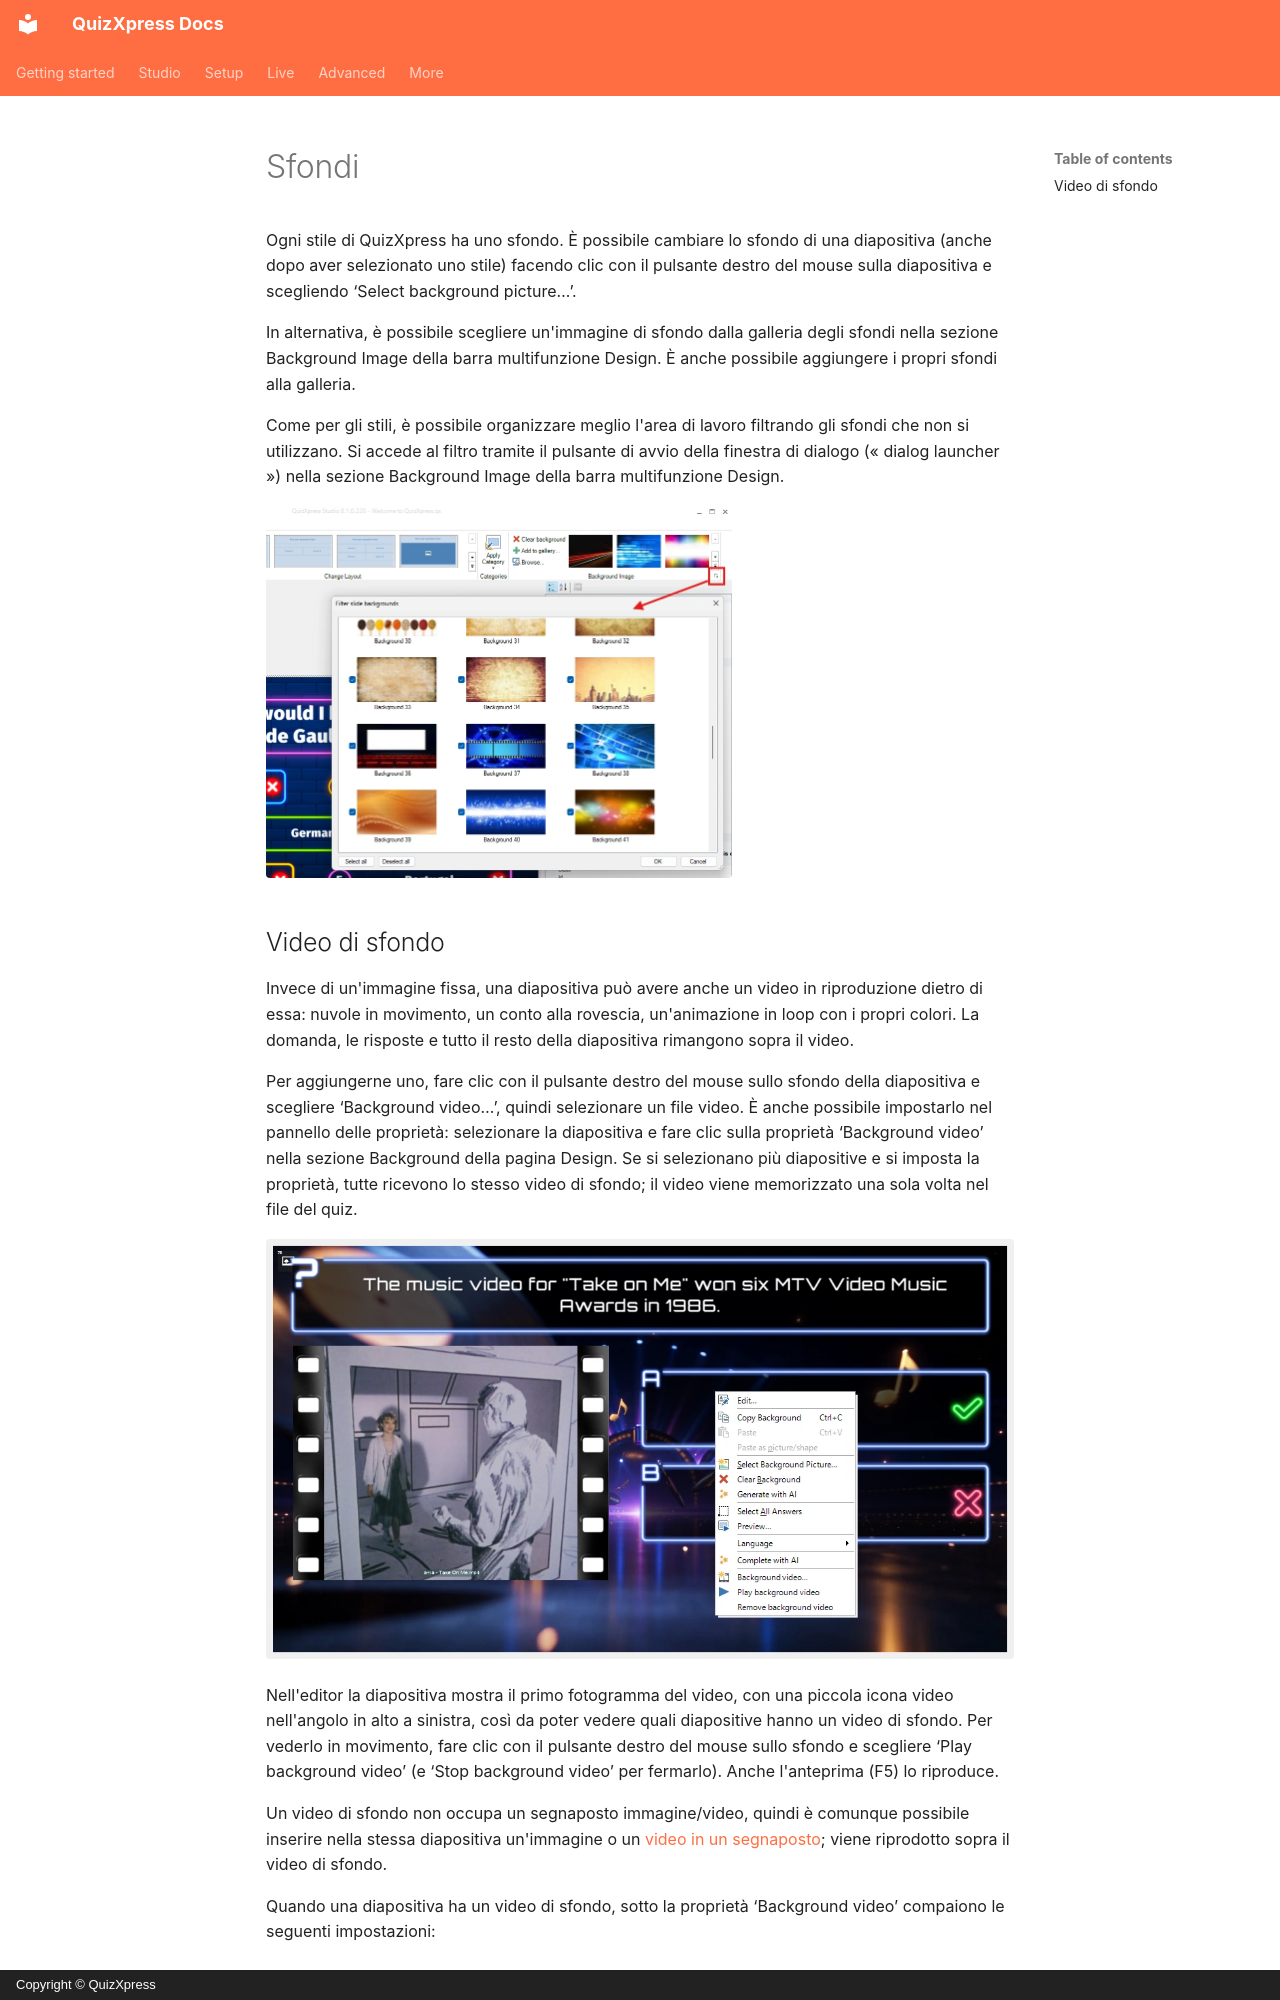

repository: gameshowcrew/quizxpress-docs · page: studio/backgrounds.it/index.html · generator: mkdocs · copyright: Copyright © QuizXpress

# Sfondi

Ogni stile di QuizXpress ha uno sfondo. È possibile cambiare lo sfondo di una diapositiva (anche dopo aver selezionato uno stile) facendo clic con il pulsante destro del mouse sulla diapositiva e scegliendo ‘Select background picture…’.

In alternativa, è possibile scegliere un'immagine di sfondo dalla galleria degli sfondi nella sezione Background Image della barra multifunzione Design. È anche possibile aggiungere i propri sfondi alla galleria.

Come per gli stili, è possibile organizzare meglio l'area di lavoro filtrando gli sfondi che non si utilizzano. Si accede al filtro tramite il pulsante di avvio della finestra di dialogo (« dialog launcher ») nella sezione Background Image della barra multifunzione Design.

![](../assets/images/image279.webp){ width="466" loading=lazy }
